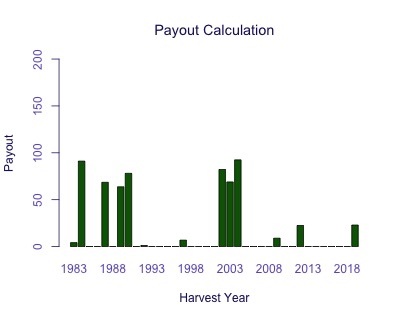

Data behind this chart, as committed beside it:
Harvest Year, Payout
1983, 4.196
1984, 91.14
1985, 0
1986, 0
1987, 68.53
1988, 0
1989, 63.74
1990, 78.09
1991, 0
1992, 1.159
1993, 0
1994, 0
1995, 0
1996, 0
1997, 6.861
1998, 0
1999, 0
2000, 0
2001, 0
2002, 82.3
2003, 68.93
2004, 92.48
2005, 0
2006, 0
2007, 0
2008, 0
2009, 8.911
2010, 0
2011, 0
2012, 22.48
2013, 0
2014, 0
2015, 0
2016, 0
2017, 0
2018, 0
2019, 22.96
